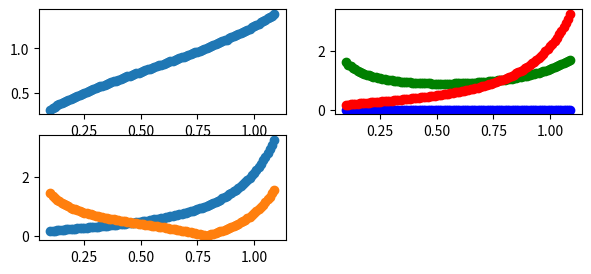

Reproduce this figure in Python.
# -*- coding: utf-8 -*-
"""parcial1

Automatically generated by Colaboratory.

Original file is located at
    https://colab.research.google.com/drive/1js6A0ZagHYboLpJnrJQMiZ8Twsz-UPFc
"""

import numpy as np
import matplotlib.pyplot as plt

def DerivativeReg(x,f,h):
    return (-3*f(x)+4*f(x+h)-f(x+2*h))/2*h

def DerivativeC(x,f,h):
    return (f(x+h)-f(x-h))/(2*h)

h=0.01
a=0.1
b=1.1
x = np.arange(a,b,h)
f = lambda x: np.sqrt(np.tan(x))
y = f(x)

#Derivada real
sec=1/np.cos(x)
real = lambda x: (sec)**2/2*np.sqrt(np.tan(x))
r=real(x)

DerivadaR = DerivativeReg(x,f,h)
DerivadaC = DerivativeC(x,f,h)

fig = plt.figure(figsize=(7,3))
ax = fig.add_subplot(2,2,1)
ax1 = fig.add_subplot(2,2,2)
ax2 = fig.add_subplot(2,2,3)


ax.scatter(x,y)
ax1.scatter(x,DerivadaR, color="blue")
ax1.scatter(x,DerivadaC, color="green")

ax1.scatter(x,r,color="red")
ax2.scatter(x,np.abs(r-DerivadaR))
ax2.scatter(x,np.abs(r-DerivadaC))

